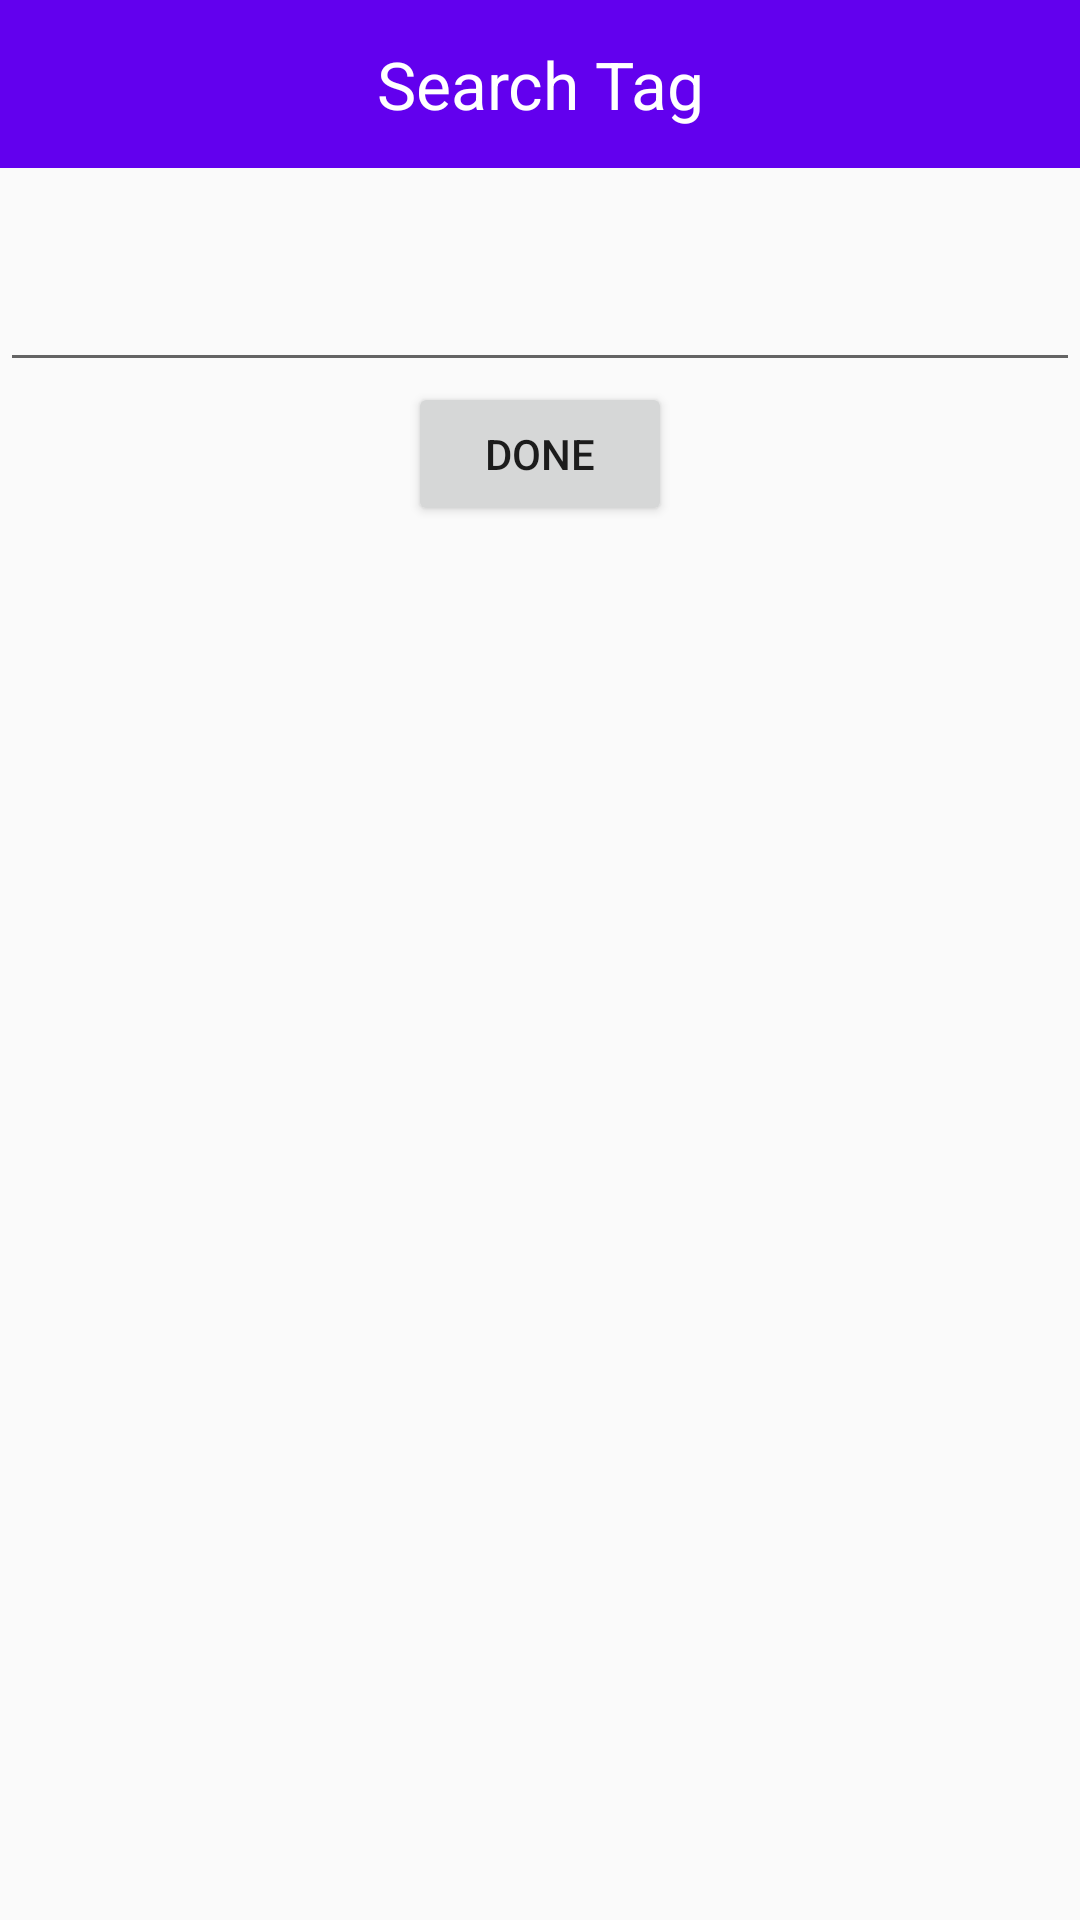

Produce the Android XML layout that renders to this screen, including the resource entries it uses.
<!-- AndroidManifest.xml: application theme AppTheme -->
<!-- res/layout/frg_search_topic.xml -->
<?xml version="1.0" encoding="utf-8"?>
<layout xmlns:android="http://schemas.android.com/apk/res/android"
        xmlns:app="http://schemas.android.com/apk/res-auto">
    <data></data>

    <androidx.constraintlayout.widget.ConstraintLayout
            android:layout_width="match_parent"
            android:layout_height="match_parent"
            android:orientation="vertical">
        <androidx.constraintlayout.widget.ConstraintLayout
                android:id="@+id/headerLayout"
                android:layout_width="match_parent"
                android:layout_height="56dp"
                android:background="@color/design_default_color_primary"
                app:layout_constraintTop_toTopOf="parent"
                app:layout_constraintLeft_toLeftOf="parent"
        >


            <TextView
                    android:id="@+id/txtTitle"
                    android:layout_width="match_parent"
                    android:layout_height="match_parent"
                    android:gravity="center"
                    android:text="@string/search"
                    android:textColor="@android:color/white"
                    android:textAppearance="?android:textAppearanceLarge"
            />

        </androidx.constraintlayout.widget.ConstraintLayout>



        <androidx.appcompat.widget.AppCompatEditText
                android:id="@+id/edtTagText"
                android:layout_width="match_parent"
                android:layout_marginTop="30dp"
                android:layout_height="wrap_content"
                app:layout_constraintTop_toBottomOf="@id/headerLayout"
                app:layout_constraintLeft_toLeftOf="parent"/>

        <Button android:id="@+id/btnDone"
                android:layout_width="wrap_content"
                android:layout_height="wrap_content"
                app:layout_constraintTop_toBottomOf="@+id/edtTagText"
                app:layout_constraintLeft_toLeftOf="parent"
                app:layout_constraintRight_toRightOf="parent"
                android:text="@string/done"/>
    </androidx.constraintlayout.widget.ConstraintLayout>
</layout>
<!-- resources referenced by this layout -->
<resources>
  <string name="done">Done</string>
  <string name="search">Search Tag</string>
  <style name="AppTheme" parent="Theme.AppCompat.Light.NoActionBar">
          
          <item name="colorPrimary">@color/colorPrimary</item>
          <item name="colorPrimaryDark">@color/colorPrimaryDark</item>
          <item name="colorAccent">@color/colorAccent</item>
  
          <item name="android:windowNoTitle">true</item>
          <item name="android:windowActionBar">false</item>
          <item name="android:windowFullscreen">true</item>
          <item name="android:windowContentOverlay">@null</item>
      </style>
  <!-- not gathered from this repository: default colours our renderer supplied (Android Studio template values) -->
  <color name="colorPrimary">#FF6200EE</color>
  <color name="colorPrimaryDark">#FF3700B3</color>
  <color name="colorAccent">#FF03DAC5</color>
</resources>
